Image classification data set "Defect_Detection_CNN_v_1_0_4" (liqingxun0926/Defect-Detection on GitHub). Class labels (2): defect, no defect.

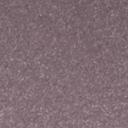
Label: no defect

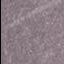
Label: defect

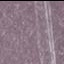
Label: defect

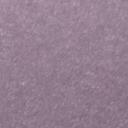
Label: no defect

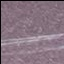
Label: defect

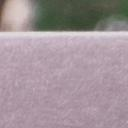
Label: no defect
